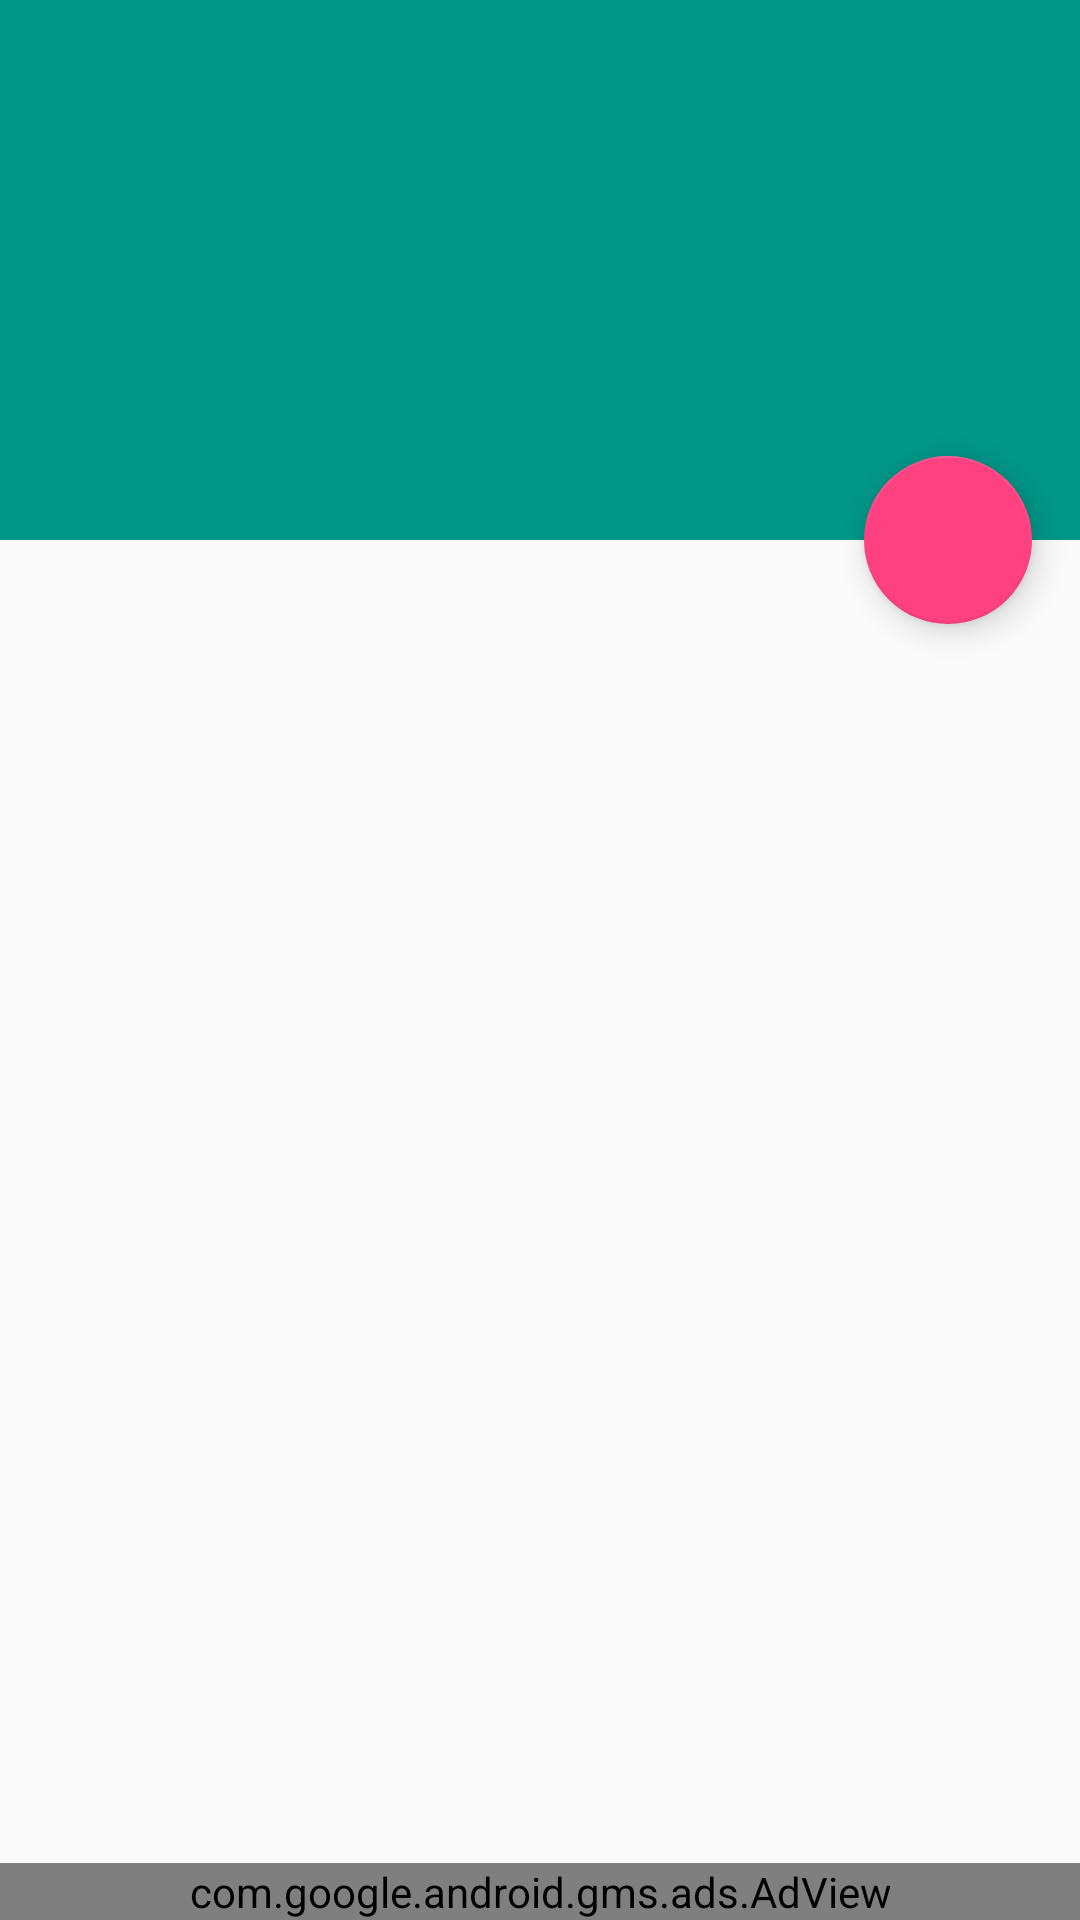

Produce the Android XML layout that renders to this screen, including the resource entries it uses.
<!-- AndroidManifest.xml: activity theme AppTheme.NoActionBar -->
<!-- res/layout/activity_places_category.xml -->
<?xml version="1.0" encoding="utf-8"?>
<android.support.design.widget.CoordinatorLayout xmlns:android="http://schemas.android.com/apk/res/android"
    xmlns:app="http://schemas.android.com/apk/res-auto"
    xmlns:tools="http://schemas.android.com/tools"
    android:layout_width="match_parent"
    android:layout_height="match_parent"
    android:fitsSystemWindows="true"
    tools:context=".activity.PlacesCategoryActivity">

    <android.support.design.widget.AppBarLayout
        android:id="@+id/app_bar"
        android:layout_width="match_parent"
        android:layout_height="@dimen/app_bar_height"
        android:fitsSystemWindows="true"
        android:theme="@style/AppTheme.AppBarOverlay">

        <android.support.design.widget.CollapsingToolbarLayout
            android:id="@+id/toolbar_layout"
            android:layout_width="match_parent"
            android:layout_height="match_parent"
            android:fitsSystemWindows="true"
            app:contentScrim="?attr/colorPrimary"
            app:layout_scrollFlags="scroll|exitUntilCollapsed">

            <android.support.v7.widget.Toolbar
                android:id="@+id/toolbar_places_category"
                android:layout_width="match_parent"
                android:layout_height="?attr/actionBarSize"
                app:layout_collapseMode="pin"
                app:popupTheme="@style/AppTheme.PopupOverlay" />

        </android.support.design.widget.CollapsingToolbarLayout>
    </android.support.design.widget.AppBarLayout>

    <include layout="@layout/content_places_category" />

    <android.support.design.widget.FloatingActionButton
        android:id="@+id/fab_places_favourite"
        android:layout_width="wrap_content"
        android:layout_height="wrap_content"
        android:layout_margin="@dimen/fab_margin"
        android:src="@drawable/ic_favorite_white_24dp"
        app:layout_anchor="@id/app_bar"
        app:layout_anchorGravity="bottom|end" />

    <com.google.android.gms.ads.AdView
        android:id="@+id/ad_places_category"
        android:layout_width="fill_parent"
        android:layout_height="wrap_content"
        android:layout_gravity="bottom"
        app:adSize="@string/ad_type"
        app:adUnitId="@string/ad_smart_banner_unit_id" />

</android.support.design.widget.CoordinatorLayout>
<!-- res/layout/content_places_category.xml (included above) -->
<?xml version="1.0" encoding="utf-8"?>
<android.support.v4.widget.NestedScrollView xmlns:android="http://schemas.android.com/apk/res/android"
    xmlns:app="http://schemas.android.com/apk/res-auto"
    xmlns:tools="http://schemas.android.com/tools"
    android:layout_width="match_parent"
    android:layout_height="match_parent"
    app:layout_behavior="@string/appbar_scrolling_view_behavior"
    tools:context=".activity.PlacesCategoryActivity"
    tools:showIn="@layout/activity_places_category">

    <android.support.v7.widget.RecyclerView
        android:id="@+id/recycler_view"
        android:layout_width="fill_parent"
        android:layout_height="fill_parent"
        android:clipToPadding="false"
        android:paddingBottom="20dp"
        android:paddingLeft="3dp"
        android:paddingRight="3dp"
        android:paddingTop="3dp"
        android:scrollbarStyle="outsideOverlay" />

</android.support.v4.widget.NestedScrollView>
<!-- resources referenced by this layout -->
<resources>
  <dimen name="app_bar_height">180dp</dimen>
  <dimen name="fab_margin">16dp</dimen>
  <style name="AppTheme.AppBarOverlay" parent="ThemeOverlay.AppCompat.Dark.ActionBar" />
  <style name="AppTheme.PopupOverlay" parent="ThemeOverlay.AppCompat.Light" />
  <style name="AppTheme.NoActionBar">
          <item name="windowActionBar">false</item>
          <item name="windowNoTitle">true</item>
      </style>
</resources>
